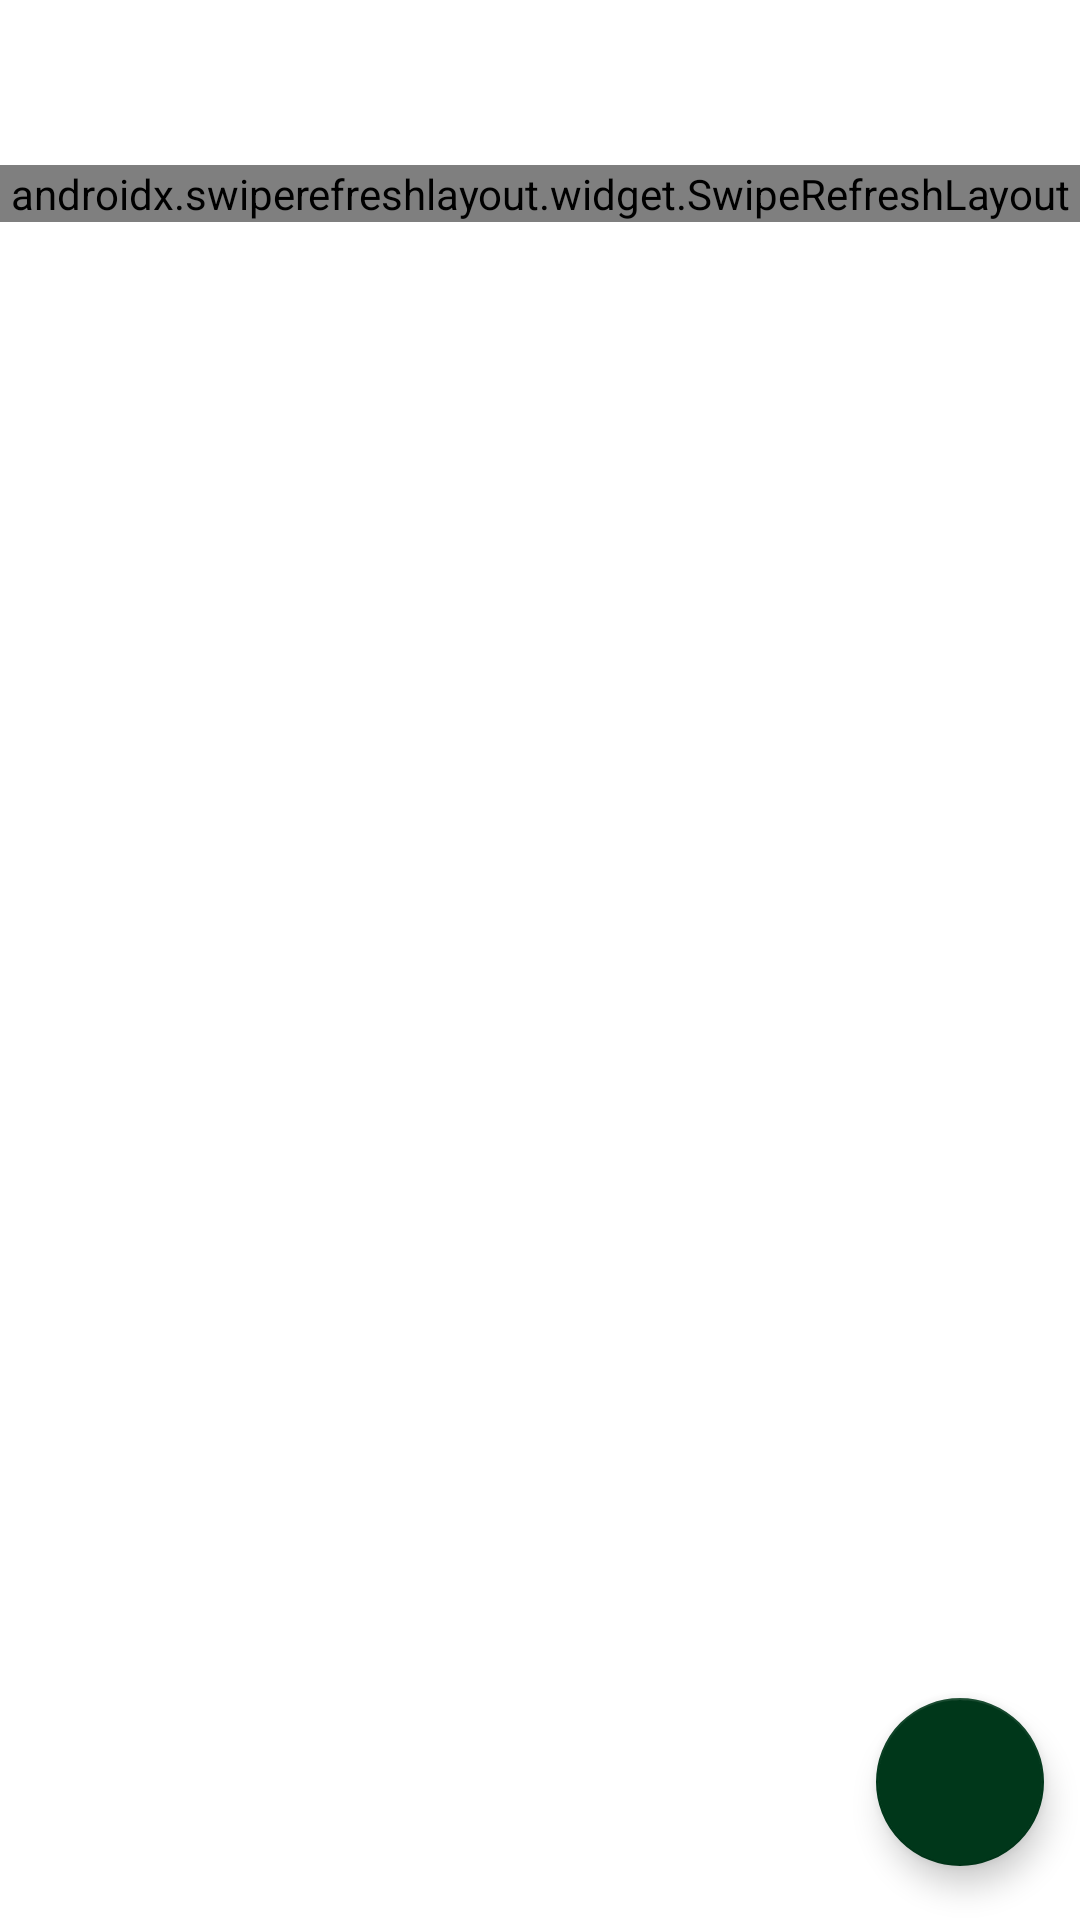

Produce the Android XML layout that renders to this screen, including the resource entries it uses.
<!-- AndroidManifest.xml: application theme Theme.CableNetAdmin -->
<!-- res/layout/activity_inventory_list.xml -->
<?xml version="1.0" encoding="utf-8"?>
<RelativeLayout xmlns:android="http://schemas.android.com/apk/res/android"
    xmlns:app="http://schemas.android.com/apk/res-auto"

    xmlns:tools="http://schemas.android.com/tools"
    android:layout_width="match_parent"
    android:layout_height="match_parent"
    tools:context=".view.ui.inventory.InventoryListActivity">

    <include
        android:id="@+id/toolbar"
        layout="@layout/toolbar" />

    <androidx.swiperefreshlayout.widget.SwipeRefreshLayout
        android:id="@+id/swipe"
        android:layout_width="match_parent"
        android:layout_height="wrap_content"
        android:layout_below="@id/toolbar">

        <androidx.recyclerview.widget.RecyclerView
            android:id="@+id/inventory_rv"
            android:layout_width="match_parent"

            android:layout_height="match_parent"
            app:layoutManager="androidx.recyclerview.widget.LinearLayoutManager">

        </androidx.recyclerview.widget.RecyclerView>

    </androidx.swiperefreshlayout.widget.SwipeRefreshLayout>

    <com.google.android.material.floatingactionbutton.FloatingActionButton
        android:id="@+id/fab"
        android:layout_width="wrap_content"
        android:layout_height="wrap_content"
        android:layout_alignParentEnd="true"
        android:layout_alignParentBottom="true"
        android:src="@drawable/ic_baseline_add_24"
        app:backgroundTint="@color/colorPrimaryDark"
        app:tint="@color/white"
        app:useCompatPadding="true">

    </com.google.android.material.floatingactionbutton.FloatingActionButton>

</RelativeLayout>
<!-- res/layout/toolbar.xml (included above) -->
<?xml version="1.0" encoding="utf-8"?>
<com.google.android.material.appbar.AppBarLayout xmlns:android="http://schemas.android.com/apk/res/android"
    android:layout_width="match_parent"
    android:layout_height="55dp"
    android:backgroundTint="@color/white">

    <RelativeLayout
        android:layout_width="match_parent"
        android:layout_height="match_parent">

        <ImageView
            android:id="@+id/back"
            android:layout_width="wrap_content"
            android:layout_height="match_parent"
            android:layout_gravity="center_vertical"
            android:layout_marginStart="10dp"
            android:padding="10dp"
            android:src="@drawable/ic_baseline_arrow_back_ios_24">

        </ImageView>

        <TextView
            android:id="@+id/toolbarTv"
            android:layout_width="wrap_content"
            android:layout_height="wrap_content"
            android:layout_centerVertical="true"
            android:layout_marginStart="15dp"
            android:layout_toRightOf="@+id/back"
            android:gravity="center"
            android:text=""
            android:textColor="@color/androidGreyDark"
            android:textSize="20sp">

        </TextView>
    </RelativeLayout>


</com.google.android.material.appbar.AppBarLayout>
<!-- resources referenced by this layout -->
<resources>
  <color name="androidGreyDark">#494949</color>
  <color name="colorPrimaryDark">#00371A</color>
  <color name="white">#FFFFFFFF</color>
  <style name="Theme.CableNetAdmin" parent="Theme.MaterialComponents.DayNight.NoActionBar">
          
          <item name="colorPrimary">@color/colorPrimaryLight</item>
          <item name="colorPrimaryVariant">@color/colorPrimaryDark</item>
          <item name="colorOnPrimary">@color/black</item>
          
          <item name="colorSecondary">@color/colorPrimaryLight</item>
          <item name="colorSecondaryVariant">@color/colorPrimaryLight</item>
          <item name="colorOnSecondary">@color/black</item>
          
          <item name="android:statusBarColor" tools:targetApi="l">?attr/colorPrimaryVariant</item>
          
      </style>
  <color name="colorPrimaryLight">#009F52</color>
  <color name="black">#FF000000</color>
</resources>
